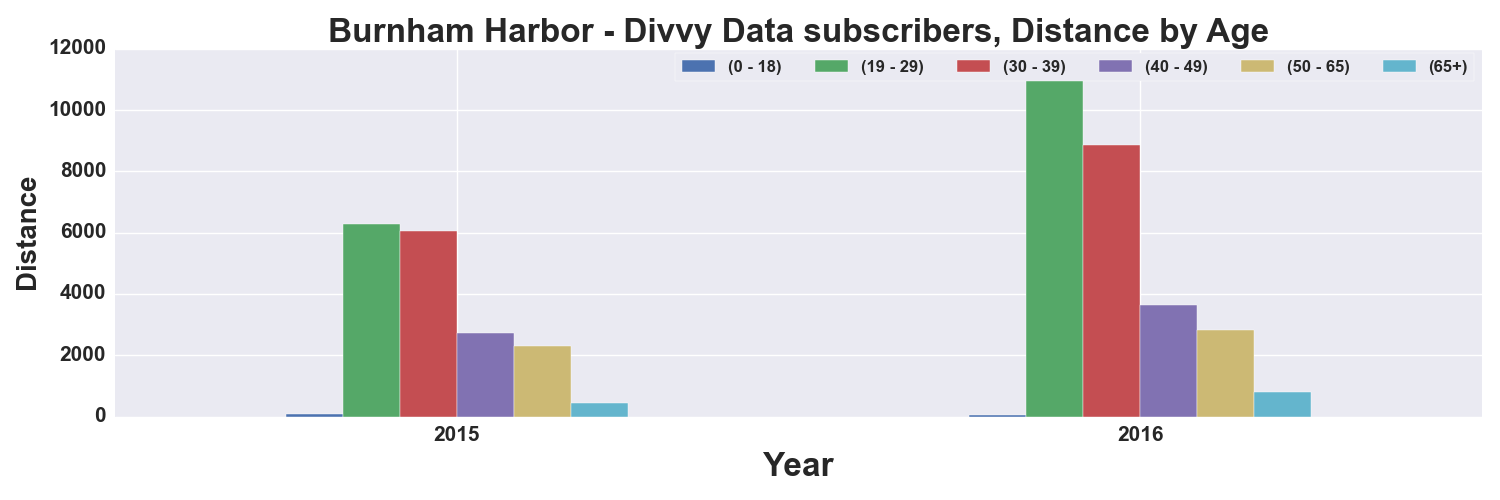

The file beside this chart, header and first rows:
, START TIME YEAR, DISTANCE_Miles, DISTANCE_Miles, DISTANCE_Miles, DISTANCE_Miles, DISTANCE_Miles, DISTANCE_Miles
AGE_GROUP, , 0 - 18, 19 - 29, 30 - 39, 40 - 49, 50 - 65, 65+
0, 2015, 96.13, 6271, 6067, 2717, 2291, 444.7
1, 2016, 46.57, 10984, 8873, 3652, 2814, 813.7
